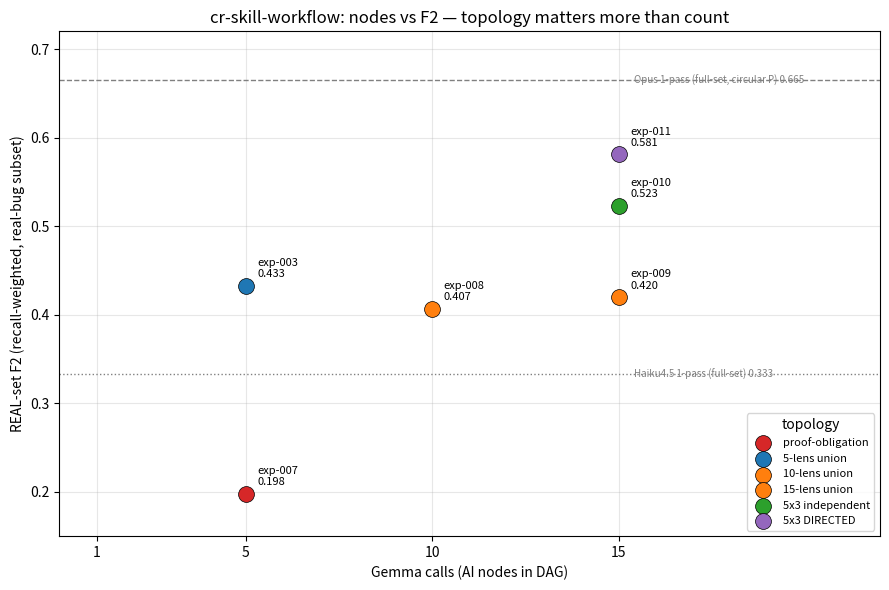

Here is the Python script that generated this plot: (Note: this script raises an exception after producing the figure.)
import matplotlib
matplotlib.use("Agg")
import matplotlib.pyplot as plt

# (exp, nodes, REAL F2, topology, color)
pts = [
    ("exp-007", 5, 0.198, "proof-obligation", "#d62728"),
    ("exp-003", 5, 0.433, "5-lens union", "#1f77b4"),
    ("exp-008", 10, 0.407, "10-lens union", "#ff7f0e"),
    ("exp-009", 15, 0.420, "15-lens union", "#ff7f0e"),
    ("exp-010", 15, 0.523, "5x3 independent", "#2ca02c"),
    ("exp-011", 15, 0.581, "5x3 DIRECTED", "#9467bd"),
]
fig, ax = plt.subplots(figsize=(9,6))
seen=set()
for exp,n,f2,topo,c in pts:
    lab = topo if topo not in seen else None; seen.add(topo)
    ax.scatter(n, f2, s=130, color=c, zorder=3, label=lab, edgecolor="black", linewidth=0.5)
    ax.annotate(f"{exp}\n{f2:.3f}", (n,f2), textcoords="offset points", xytext=(8,6), fontsize=8)

# reference lines (different model / full-set basis — annotate, not same axis)
ax.axhline(0.665, ls="--", color="gray", lw=1)
ax.text(15.4, 0.665, "Opus 1-pass (full-set, circular P) 0.665", va="center", fontsize=7, color="gray")
ax.axhline(0.333, ls=":", color="gray", lw=1)
ax.text(15.4, 0.333, "Haiku4.5 1-pass (full-set) 0.333", va="center", fontsize=7, color="gray")

ax.set_xlabel("Gemma calls (AI nodes in DAG)")
ax.set_ylabel("REAL-set F2 (recall-weighted, real-bug subset)")
ax.set_title("cr-skill-workflow: nodes vs F2 — topology matters more than count")
ax.set_xticks([1,5,10,15]); ax.set_xlim(0,22); ax.set_ylim(0.15,0.72)
ax.grid(True, alpha=0.3); ax.legend(loc="lower right", fontsize=8, title="topology")
fig.tight_layout(); fig.savefig("analysis/nodes-vs-f2.png", dpi=130)
print("wrote analysis/nodes-vs-f2.png")
